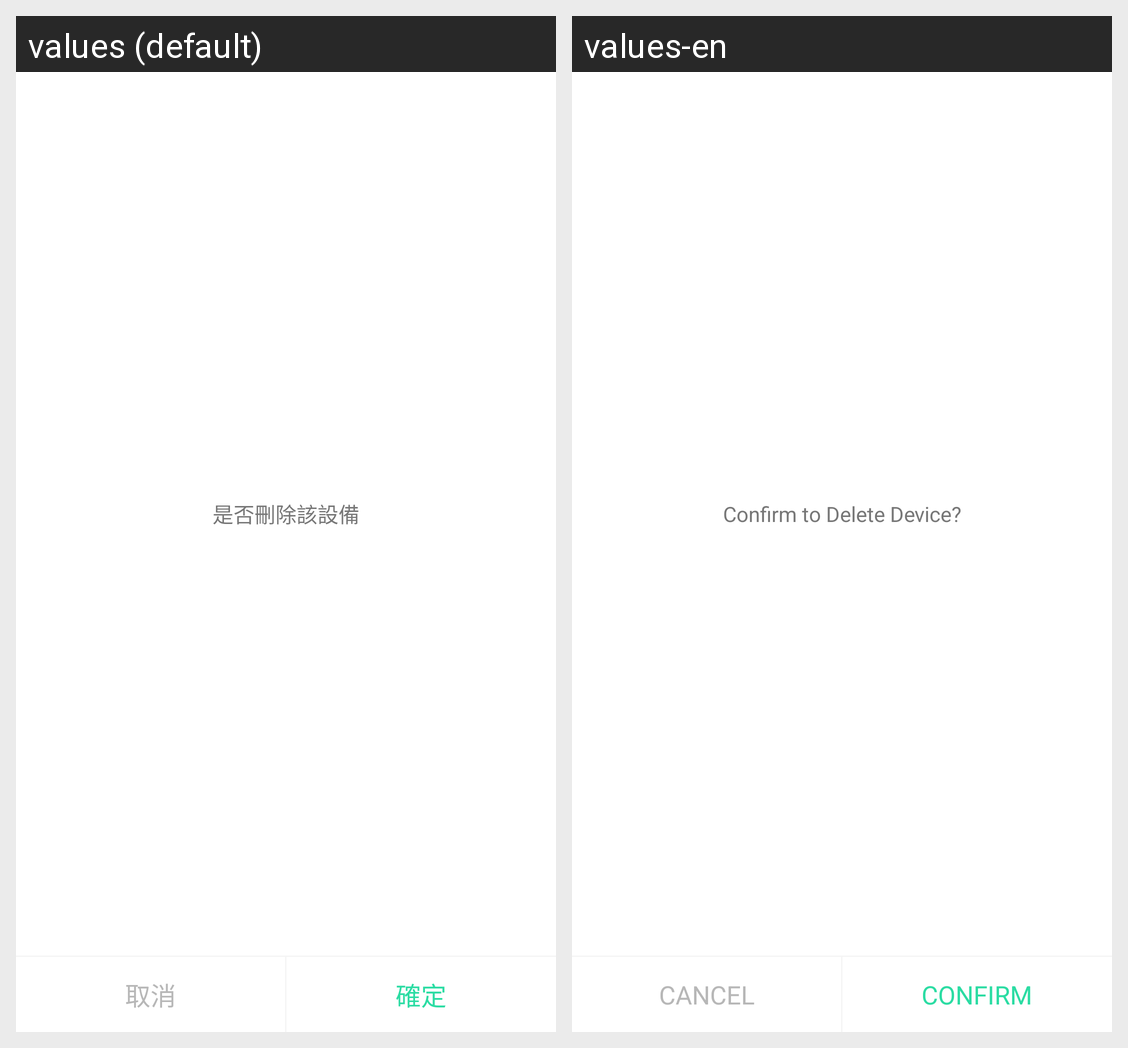

The Android screen above is rendered under two locales of the same app. Produce the string resources it draws, with the default and per-locale values.
Android screen res/layout/dialog_del1.xml rendered under 2 locales, left to right: values (default), values-en. Device: Nexus 5 (rendered at 1080×1920; each locale shown at half size, 540×960, under a caption strip naming it); theme AppTheme.
Strings drawn on this screen, with the default value and each locale's value (text and hints the layout hard-codes, and strings that could not be matched under every locale, appear in the picture but are not listed):

equ_xq_tistitle
  values: 是否刪除該設備
  values-en: Confirm to Delete Device?

equ_dia_del
  values: 取消
  values-en: CANCEL

equ_dia_esure
  values: 確定
  values-en: CONFIRM
